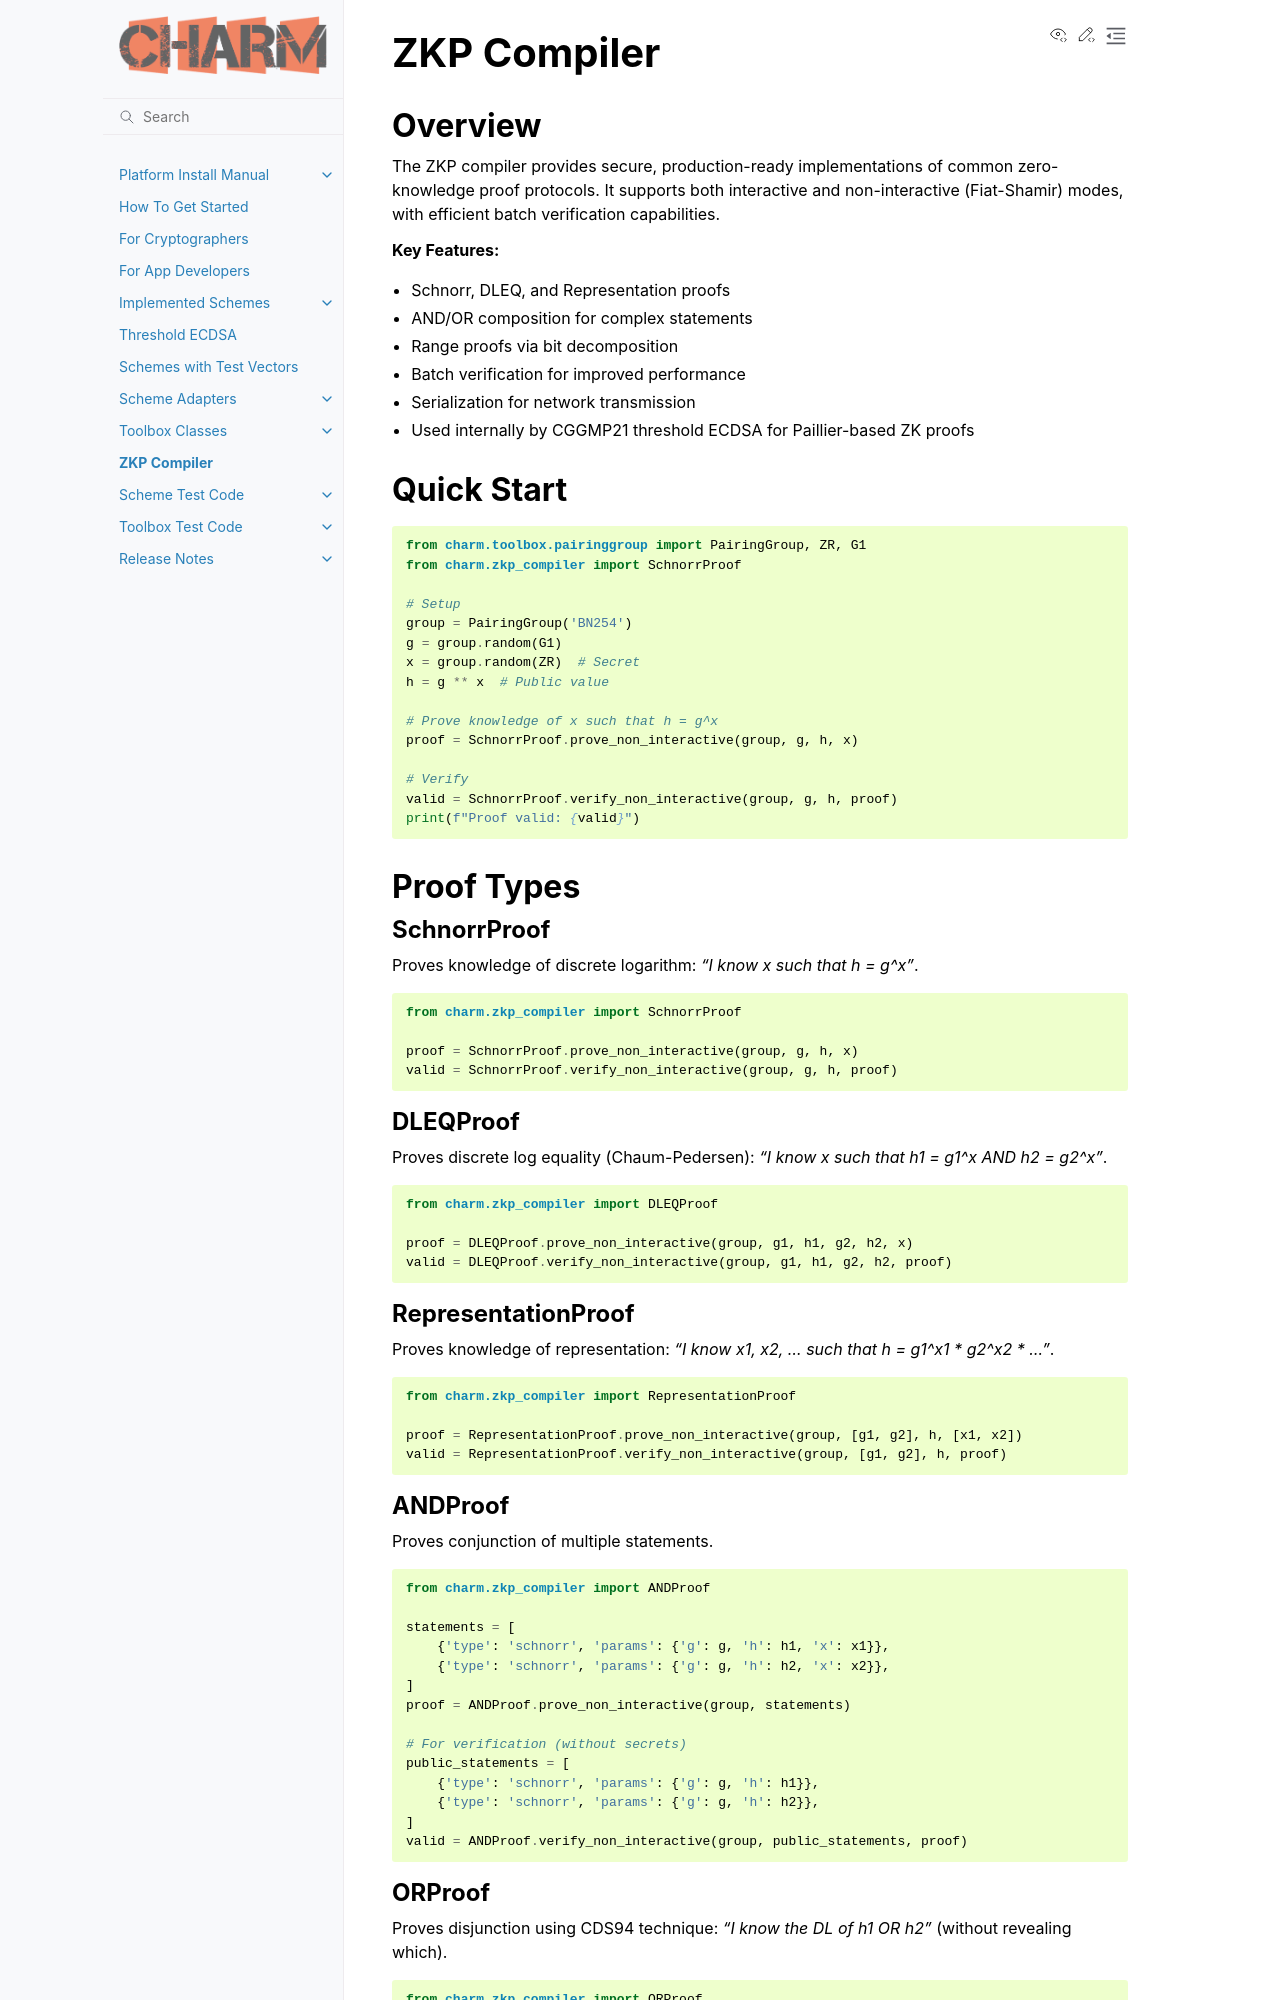

repository: JHUISI/charm · page: zkp_compiler.html · generator: sphinx


ZKP Compiler
============

.. module:: charm.zkp_compiler
   :synopsis: Zero-Knowledge Proof Compiler

Overview
--------

The ZKP compiler provides secure, production-ready implementations of common
zero-knowledge proof protocols. It supports both interactive and non-interactive
(Fiat-Shamir) modes, with efficient batch verification capabilities.

**Key Features:**

- Schnorr, DLEQ, and Representation proofs
- AND/OR composition for complex statements
- Range proofs via bit decomposition
- Batch verification for improved performance
- Serialization for network transmission
- Used internally by CGGMP21 threshold ECDSA for Paillier-based ZK proofs

Quick Start
-----------

.. code-block:: python

    from charm.toolbox.pairinggroup import PairingGroup, ZR, G1
    from charm.zkp_compiler import SchnorrProof

    # Setup
    group = PairingGroup('BN254')
    g = group.random(G1)
    x = group.random(ZR)  # Secret
    h = g ** x  # Public value

    # Prove knowledge of x such that h = g^x
    proof = SchnorrProof.prove_non_interactive(group, g, h, x)

    # Verify
    valid = SchnorrProof.verify_non_interactive(group, g, h, proof)
    print(f"Proof valid: {valid}")

Proof Types
-----------

SchnorrProof
^^^^^^^^^^^^

Proves knowledge of discrete logarithm: *"I know x such that h = g^x"*.

.. code-block:: python

    from charm.zkp_compiler import SchnorrProof

    proof = SchnorrProof.prove_non_interactive(group, g, h, x)
    valid = SchnorrProof.verify_non_interactive(group, g, h, proof)

DLEQProof
^^^^^^^^^

Proves discrete log equality (Chaum-Pedersen): *"I know x such that h1 = g1^x AND h2 = g2^x"*.

.. code-block:: python

    from charm.zkp_compiler import DLEQProof

    proof = DLEQProof.prove_non_interactive(group, g1, h1, g2, h2, x)
    valid = DLEQProof.verify_non_interactive(group, g1, h1, g2, h2, proof)

RepresentationProof
^^^^^^^^^^^^^^^^^^^

Proves knowledge of representation: *"I know x1, x2, ... such that h = g1^x1 * g2^x2 * ..."*.

.. code-block:: python

    from charm.zkp_compiler import RepresentationProof

    proof = RepresentationProof.prove_non_interactive(group, [g1, g2], h, [x1, x2])
    valid = RepresentationProof.verify_non_interactive(group, [g1, g2], h, proof)

ANDProof
^^^^^^^^

Proves conjunction of multiple statements.

.. code-block:: python

    from charm.zkp_compiler import ANDProof

    statements = [
        {'type': 'schnorr', 'params': {'g': g, 'h': h1, 'x': x1}},
        {'type': 'schnorr', 'params': {'g': g, 'h': h2, 'x': x2}},
    ]
    proof = ANDProof.prove_non_interactive(group, statements)

    # For verification (without secrets)
    public_statements = [
        {'type': 'schnorr', 'params': {'g': g, 'h': h1}},
        {'type': 'schnorr', 'params': {'g': g, 'h': h2}},
    ]
    valid = ANDProof.verify_non_interactive(group, public_statements, proof)
